Run: headless pygame with SDL's dummy video driver; simulated clock (each Clock.tick advances the game by its frame time, no real sleeping); random seed 0; keys injected as events and as key.get_pressed() state; no mouse input.
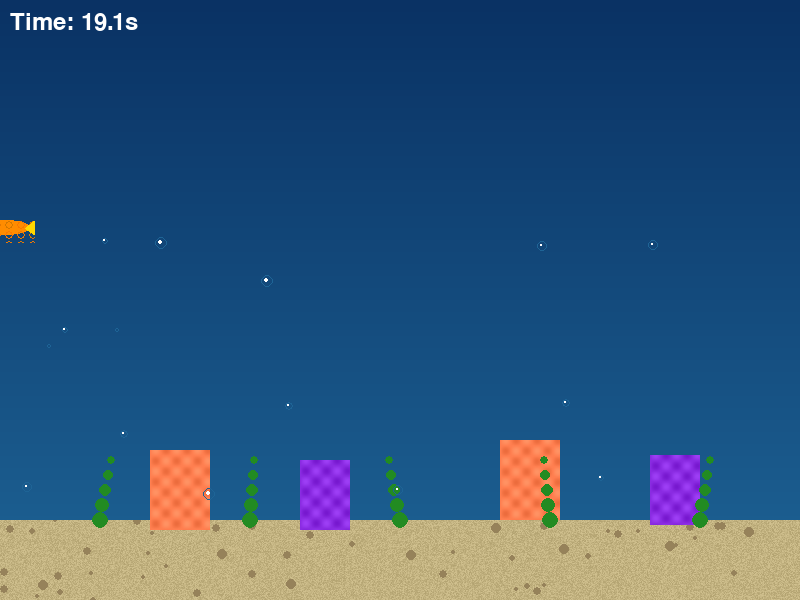
Frame 1 of 4 · flips 1–60 · no input
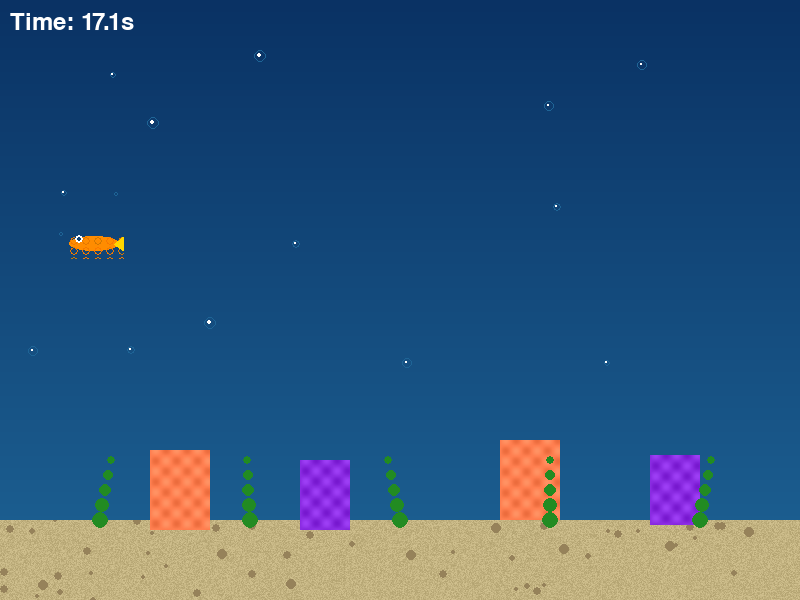
Frame 2 of 4 · flips 61–180 · tapped SPACE, RETURN · held RIGHT (→), D
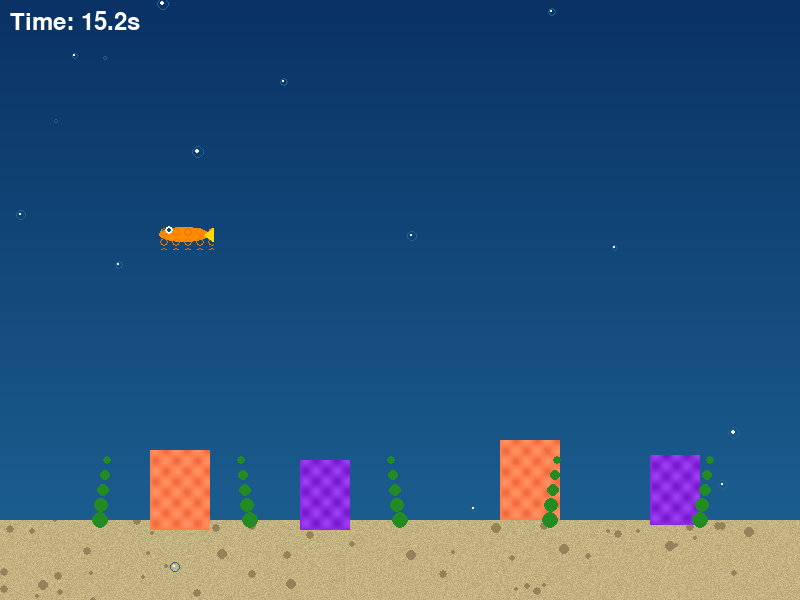
Frame 3 of 4 · flips 181–300 · held DOWN (↓), S
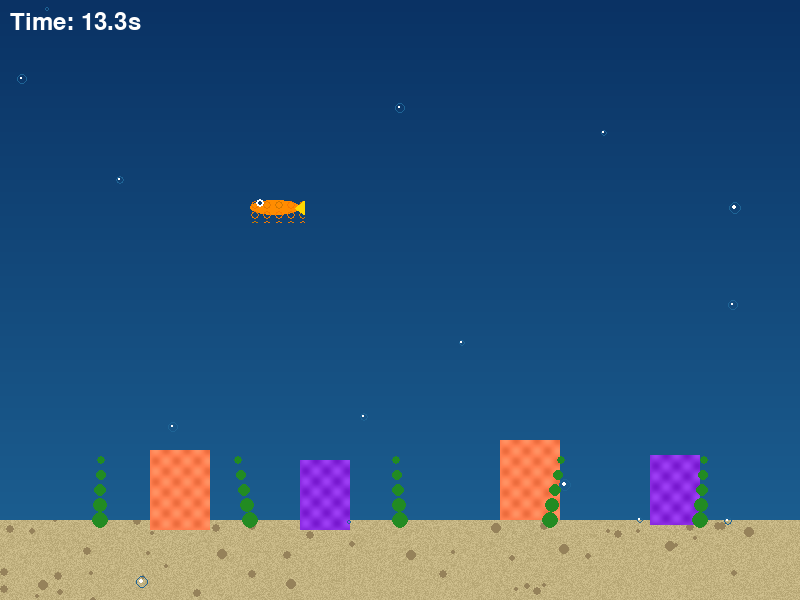
Frame 4 of 4 · flips 301–420 · held LEFT (←), A, UP (↑), W

The pygame program that drew these frames:

import pygame
import math
import random
import sys

pygame.init()

WIDTH, HEIGHT = 800, 600
screen = pygame.display.set_mode((WIDTH, HEIGHT))
pygame.display.set_caption("Underwater Scene")

clock = pygame.time.Clock()
FPS = 60

# Colors
BLACK = (0, 0, 0)
OCEAN_BLUE = (10, 50, 100)
LIGHT_BLUE = (30, 100, 150)
SAND_COLOR = (194, 178, 128)
CORAL_PINK = (255, 127, 80)
CORAL_PURPLE = (138, 43, 226)
FISH_ORANGE = (255, 140, 0)
FISH_YELLOW = (255, 215, 0)
WHITE = (255, 255, 255)
SEAWEED_GREEN = (34, 139, 34)

def create_sand_texture(width, height):
    """Create a sandy ocean floor texture"""
    surface = pygame.Surface((width, height))
    base_color = SAND_COLOR
    
    for y in range(height):
        for x in range(width):
            variation = random.randint(-15, 15)
            color = (
                max(0, min(255, base_color[0] + variation)),
                max(0, min(255, base_color[1] + variation)),
                max(0, min(255, base_color[2] + variation))
            )
            surface.set_at((x, y), color)
    
    # Add some darker spots for depth
    for _ in range(50):
        spot_x = random.randint(0, width)
        spot_y = random.randint(0, height)
        spot_size = random.randint(2, 5)
        pygame.draw.circle(surface, (150, 130, 90), (spot_x, spot_y), spot_size)
    
    return surface

def create_coral_texture(width, height, base_color):
    """Create a textured coral surface"""
    surface = pygame.Surface((width, height))
    surface.set_colorkey(BLACK)
    
    for y in range(height):
        for x in range(width):
            # Create bumpy texture
            noise = int(20 * math.sin(x * 0.3) * math.cos(y * 0.3))
            color = (
                max(0, min(255, base_color[0] + noise)),
                max(0, min(255, base_color[1] + noise)),
                max(0, min(255, base_color[2] + noise))
            )
            surface.set_at((x, y), color)
    
    return surface

def create_fish_texture(width, height):
    """Create a fish with scale texture"""
    surface = pygame.Surface((width, height))
    surface.set_colorkey(BLACK)
    surface.fill(BLACK)
    
    # Draw fish body
    pygame.draw.ellipse(surface, FISH_ORANGE, (5, height//4, width-10, height//2))
    
    # Draw scales
    for row in range(3):
        for col in range(5):
            x = 10 + col * 12
            y = height//4 + 5 + row * 10
            shade = random.randint(200, 255)
            pygame.draw.circle(surface, (shade, 120, 0), (x, y), 4, 1)
    
    # Draw tail
    points = [(width-10, height//2), (width, height//4), (width, 3*height//4)]
    pygame.draw.polygon(surface, FISH_YELLOW, points)
    
    # Draw eye
    pygame.draw.circle(surface, WHITE, (15, height//3), 4)
    pygame.draw.circle(surface, BLACK, (15, height//3), 2)
    
    return surface

# Create textures
sand_texture = create_sand_texture(WIDTH, 80)
coral1_texture = create_coral_texture(60, 80, CORAL_PINK)
coral2_texture = create_coral_texture(50, 70, CORAL_PURPLE)
fish_texture = create_fish_texture(60, 30)

# Animation parameters
start_time = pygame.time.get_ticks()
ANIMATION_DURATION = 20000  # 20 seconds

# Fish parameters
fish_x = -70
fish_y = HEIGHT // 3

# Bubble parameters
bubbles = []
for _ in range(15):
    bubbles.append({
        'x': random.randint(0, WIDTH),
        'y': random.randint(HEIGHT//2, HEIGHT),
        'speed': random.uniform(0.5, 2.0),
        'size': random.randint(2, 6),
        'wobble': random.uniform(0, 2 * math.pi)
    })

# Seaweed parameters
seaweed_positions = [100, 250, 400, 550, 700]

running = True
while running:
    current_time = pygame.time.get_ticks()
    elapsed_time = current_time - start_time
    
    # Check if animation is complete
    if elapsed_time > ANIMATION_DURATION:
        pygame.time.wait(1000)
        running = False
    
    # Normalized time (0 to 1)
    time_normalized = elapsed_time / ANIMATION_DURATION
    
    # Handle events
    for event in pygame.event.get():
        if event.type == pygame.QUIT:
            running = False
        if event.type == pygame.KEYDOWN:
            if event.key == pygame.K_ESCAPE:
                running = False
    
    # Create gradient ocean background
    for y in range(HEIGHT):
        color_factor = y / HEIGHT
        color = (
            int(OCEAN_BLUE[0] + (LIGHT_BLUE[0] - OCEAN_BLUE[0]) * color_factor),
            int(OCEAN_BLUE[1] + (LIGHT_BLUE[1] - OCEAN_BLUE[1]) * color_factor),
            int(OCEAN_BLUE[2] + (LIGHT_BLUE[2] - OCEAN_BLUE[2]) * color_factor)
        )
        pygame.draw.line(screen, color, (0, y), (WIDTH, y))
    
    # Draw sandy ocean floor
    screen.blit(sand_texture, (0, HEIGHT - 80))
    
    # Draw coral formations (textured)
    screen.blit(coral1_texture, (150, HEIGHT - 150))
    screen.blit(coral2_texture, (300, HEIGHT - 140))
    screen.blit(coral1_texture, (500, HEIGHT - 160))
    screen.blit(coral2_texture, (650, HEIGHT - 145))
    
    # Draw swaying seaweed
    for pos in seaweed_positions:
        sway = math.sin(time_normalized * 6 + pos * 0.01) * 15
        for i in range(5):
            segment_y = HEIGHT - 80 - i * 15
            segment_x = pos + sway * (i / 5)
            thickness = 8 - i
            pygame.draw.circle(screen, SEAWEED_GREEN, (int(segment_x), segment_y), thickness)
    
    # Animate fish swimming across screen
    fish_x = -70 + (WIDTH + 140) * time_normalized
    fish_wave = math.sin(time_normalized * 10) * 30
    fish_y = HEIGHT // 3 + fish_wave
    
    screen.blit(fish_texture, (int(fish_x), int(fish_y)))
    
    # Animate bubbles rising
    for bubble in bubbles:
        bubble['y'] -= bubble['speed']
        bubble['x'] += math.sin(bubble['wobble'] + elapsed_time * 0.003) * 0.5
        bubble['wobble'] += 0.02
        
        # Reset bubble when it reaches top
        if bubble['y'] < 0:
            bubble['y'] = HEIGHT
            bubble['x'] = random.randint(0, WIDTH)
        
        # Draw bubble with transparency effect
        pygame.draw.circle(screen, LIGHT_BLUE, (int(bubble['x']), int(bubble['y'])), bubble['size'], 1)
        pygame.draw.circle(screen, WHITE, (int(bubble['x'] - 1), int(bubble['y'] - 1)), bubble['size'] // 3)
    
    # Draw timer
    font = pygame.font.Font(None, 36)
    time_left = (ANIMATION_DURATION - elapsed_time) / 1000
    timer_text = font.render(f"Time: {time_left:.1f}s", True, WHITE)
    screen.blit(timer_text, (10, 10))
    
    # Update display
    pygame.display.flip()
    clock.tick(FPS)

pygame.quit()
sys.exit()
